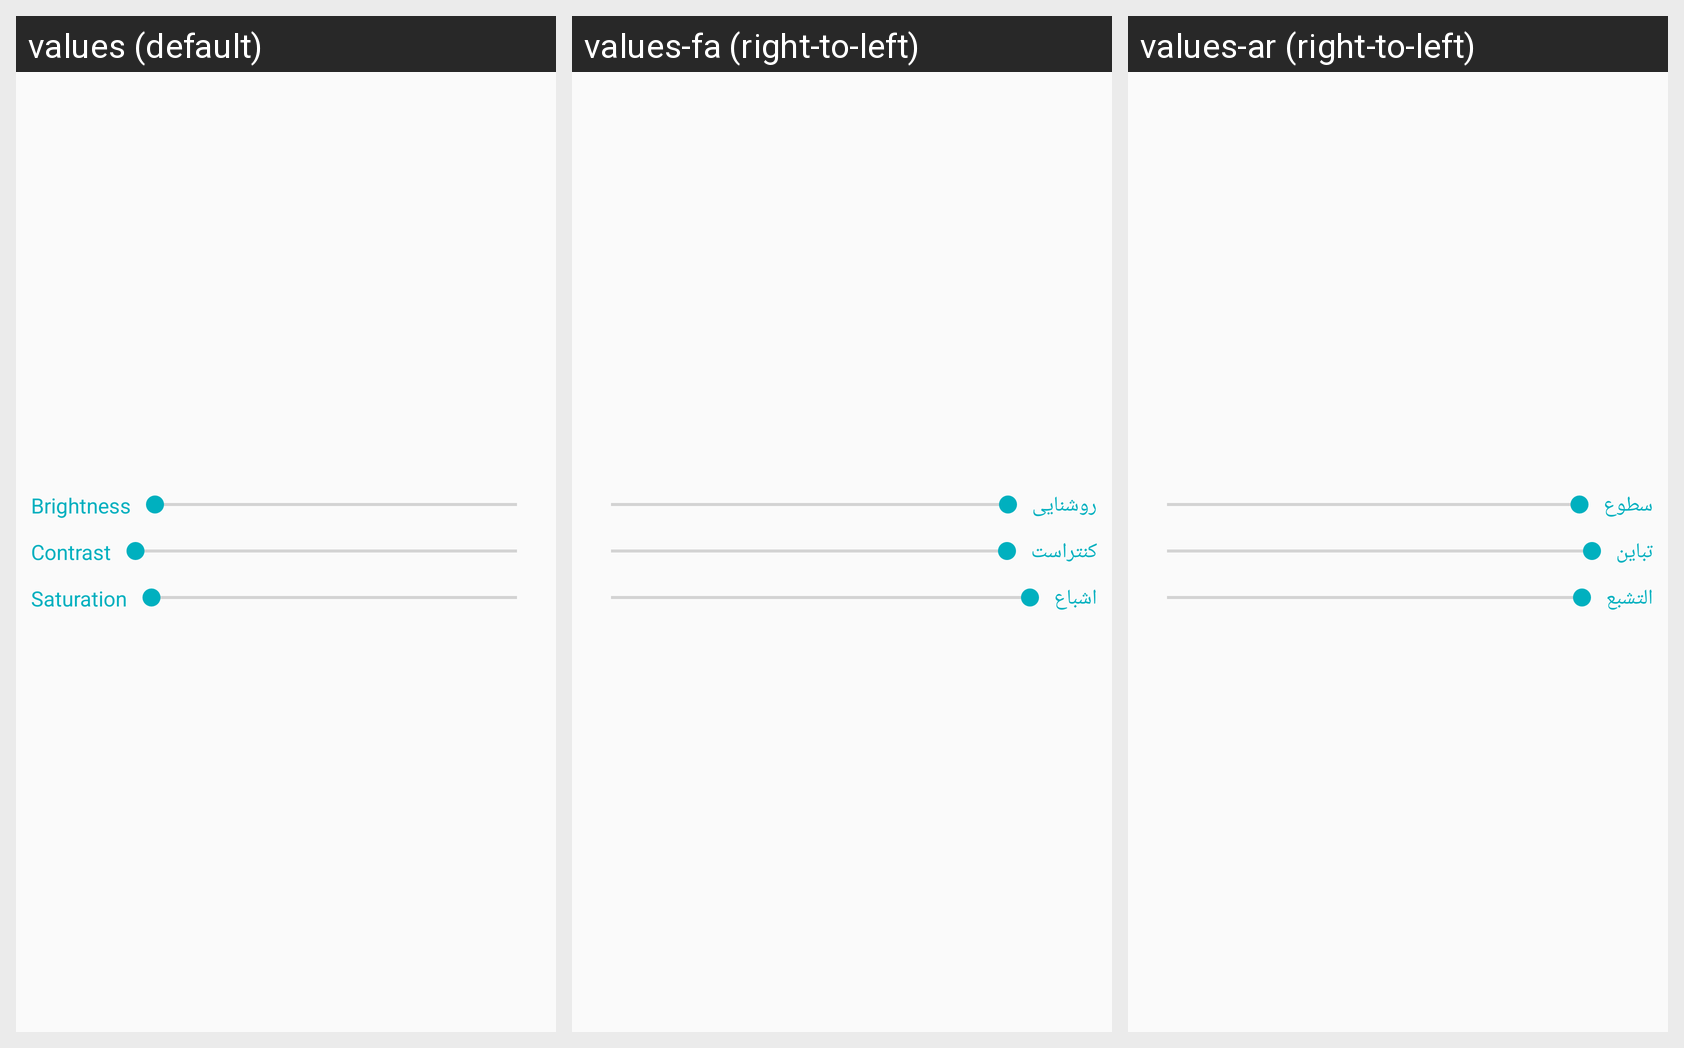

The Android screen above is rendered under several locales of the same app. Produce the string resources it draws, with the default and per-locale values.
Android screen res/layout/fragment_edit_filter_image.xml rendered under 3 locales, left to right: values (default), values-fa (right-to-left), values-ar (right-to-left). Device: Nexus 5 (rendered at 1080×1920; each locale shown at half size, 540×960, under a caption strip naming it); theme AppTheme.
Strings drawn on this screen, with the default value and each locale's value (text and hints the layout hard-codes, and strings that could not be matched under every locale, appear in the picture but are not listed):

lbl_brightness
  values: Brightness
  values-fa: روشنایی
  values-ar: سطوع

lbl_contrast
  values: Contrast
  values-fa: کنتراست
  values-ar: تباين

lbl_saturation
  values: Saturation
  values-fa: اشباع
  values-ar: التشبع
